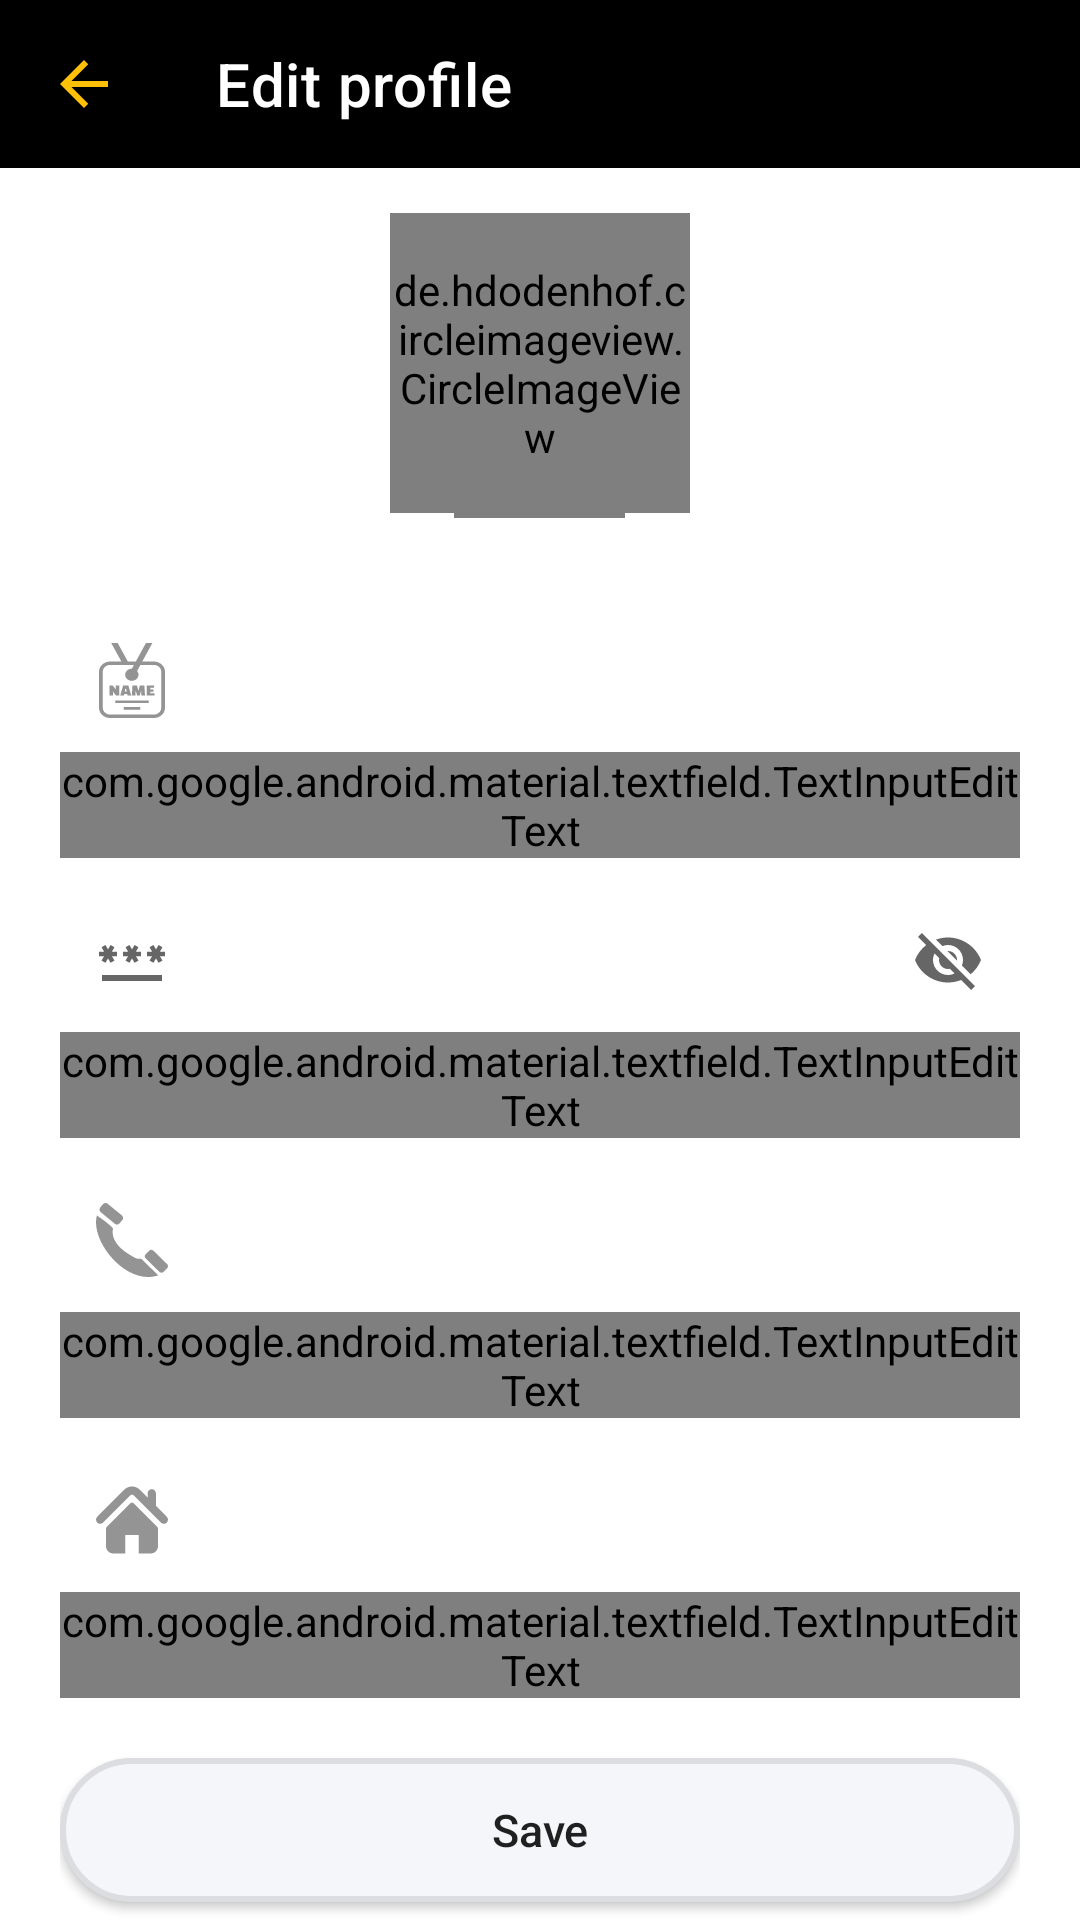

This screen was rendered from an Android layout file. Write that file and the resources it references.
<!-- AndroidManifest.xml: application theme Theme.ONLIGHTProject -->
<!-- res/layout/activity_edit_profile.xml -->
<?xml version="1.0" encoding="utf-8"?>
<LinearLayout xmlns:android="http://schemas.android.com/apk/res/android"
xmlns:app="http://schemas.android.com/apk/res-auto"
xmlns:tools="http://schemas.android.com/tools"
android:layout_width="match_parent"
android:layout_height="match_parent"
android:orientation="vertical"

tools:context=".editProfileActivity" >

<androidx.appcompat.widget.Toolbar
    android:id="@+id/toolbar"
    app:titleTextColor="@color/white"
    app:navigationIcon="@drawable/ic_arrow_back"
    android:layout_width="match_parent"
    app:title="@string/string_editProfile"
    android:layout_height="?attr/actionBarSize"
    android:background="#000000" />

<RelativeLayout
    android:layout_width="match_parent"
    android:layout_height="0dp"
    android:background="@drawable/gradient_list"
    android:layout_weight="1"
    android:orientation="horizontal">

    <de.hdodenhof.circleimageview.CircleImageView
        android:id="@+id/imageViewPro"
        android:layout_width="100dp"
        android:layout_height="100dp"
        android:layout_marginStart="15dp"
        android:layout_marginTop="15dp"
        android:layout_centerHorizontal="true"
        android:src="@drawable/ic_profile_social_svgrepo_com" />

    <TextView
        android:id="@+id/textView"
        android:layout_width="wrap_content"
        android:layout_height="wrap_content"
        android:layout_below="@+id/imageViewPro"
        android:layout_weight="1"
        android:text="@string/string_personName"
        android:fontFamily="@font/janna"
        android:layout_marginBottom="10dp"
        android:layout_centerHorizontal="true"
        android:textColorHint="#050505"
        android:textSize="24dp" />

</RelativeLayout>

<LinearLayout
    android:layout_width="match_parent"
    android:layout_height="0dp"
    android:paddingTop="30dp"
    android:layout_weight="4"
    android:background="@color/colorBackground"
    android:paddingLeft="20dp"
    android:paddingRight="20dp"
    android:orientation="vertical">

    <com.google.android.material.textfield.TextInputLayout
        android:id="@+id/editTextTextPersonName"
        style="@style/Widget.MaterialComponents.TextInputLayout.OutlinedBox"
        android:layout_width="match_parent"

        android:layout_height="wrap_content"
        android:ems="10"
        android:hint="@string/string_hint_yourName"
        android:textColorHint="#95a5a6"
        app:boxBackgroundColor="#F6F1F1"
        app:boxStrokeColor="@color/dark_yellow"
        app:placeholderText=""
        app:shapeAppearanceOverlay="@style/ShapeAppearanceOverlay.App.CornerCircle"
        app:startIconDrawable="@drawable/ic_name_icon"
        >
        <com.google.android.material.textfield.TextInputEditText
            android:layout_width="match_parent"
            android:layout_height="match_parent"
            android:layout_marginBottom="10dp"
            android:inputType="text"
            android:fontFamily="@font/cairo_bold"
            android:textSize="15sp" />
    </com.google.android.material.textfield.TextInputLayout>

    <com.google.android.material.textfield.TextInputLayout
        android:id="@+id/editTextTextPersonPass"
        style="@style/Widget.MaterialComponents.TextInputLayout.OutlinedBox"
        android:layout_width="match_parent"
        android:layout_height="wrap_content"
        android:ems="10"
        android:hint="@string/string_hint_password"
        android:enabled="false"
        android:textColorHint="#95a5a6"
        app:boxBackgroundColor="#F6F1F1"
        app:boxStrokeColor="@color/dark_yellow"
        app:endIconMode="password_toggle"
        app:placeholderText=""
        app:shapeAppearanceOverlay="@style/ShapeAppearanceOverlay.App.CornerCircle"
        app:startIconDrawable="@drawable/ic_baseline_password_24"

        >

        <com.google.android.material.textfield.TextInputEditText
            android:layout_width="match_parent"
            android:layout_height="match_parent"
            android:layout_marginBottom="10dp"
            android:fontFamily="@font/cairo_bold"

            android:inputType="textPassword"

            android:textSize="15sp" />
    </com.google.android.material.textfield.TextInputLayout>

    <com.google.android.material.textfield.TextInputLayout
        android:id="@+id/editTextTextPersonPhone"
        style="@style/Widget.MaterialComponents.TextInputLayout.OutlinedBox"
        android:layout_width="match_parent"
        android:layout_height="wrap_content"
        android:ems="10"
        android:hint="@string/string_hint_phoneNumber"
        android:textColorHint="#95a5a6"
        app:boxBackgroundColor="#F6F1F1"
        app:boxStrokeColor="@color/dark_yellow"

        app:placeholderText=""
        app:shapeAppearanceOverlay="@style/ShapeAppearanceOverlay.App.CornerCircle"
        app:startIconDrawable="@drawable/ic_phone_icon"

        >

        <com.google.android.material.textfield.TextInputEditText
            android:layout_width="match_parent"
            android:layout_height="match_parent"
            android:layout_marginBottom="10dp"
            android:inputType="number"
            android:fontFamily="@font/cairo_bold"

            android:textSize="15sp"

            />
    </com.google.android.material.textfield.TextInputLayout>

    <com.google.android.material.textfield.TextInputLayout
        android:id="@+id/editTextTextCity"
        style="@style/Widget.MaterialComponents.TextInputLayout.OutlinedBox"
        android:layout_width="match_parent"
        android:layout_height="wrap_content"
        android:ems="10"
        android:hint="@string/string_hint_city"
        android:textColorHint="#95a5a6"
        app:boxBackgroundColor="#F6F1F1"
        app:boxStrokeColor="@color/dark_yellow"

        app:placeholderText=""
        app:shapeAppearanceOverlay="@style/ShapeAppearanceOverlay.App.CornerCircle"
        app:startIconDrawable="@drawable/ic_home_icon_silhouette_svgrepo_com"

        >

        <com.google.android.material.textfield.TextInputEditText
            android:layout_width="match_parent"
            android:layout_height="match_parent"
            android:layout_marginBottom="20dp"
            android:inputType="text"
            android:textSize="15sp"
            android:fontFamily="@font/cairo_bold"
            />
    </com.google.android.material.textfield.TextInputLayout>

    <Button
        android:id="@+id/button"
        android:layout_width="match_parent"
        android:layout_height="wrap_content"
        android:background="@drawable/back"
        android:text="@string/string_btn_save"

        android:textAllCaps="false"
        android:textSize="15sp"

        />

</LinearLayout>


</LinearLayout>
<!-- resources referenced by this layout -->
<resources>
  <color name="colorBackground">@color/white</color>
  <color name="dark_yellow">#FFA000</color>
  <color name="white">#FFFFFFFF</color>
  <!-- drawable back (drawable-v24) -->
  <?xml version="1.0" encoding="utf-8"?>
  <shape xmlns:android="http://schemas.android.com/apk/res/android">
      android:shape="rectangle" >
  
      <solid android:color="#f5f6fa"/>
      <corners android:radius="50dp"/>
  
      <stroke
          android:width="2dp"
          android:color="#dcdde1"/>
  
  
  </shape>
  <!-- drawable gradient_list (drawable) -->
  <?xml version="1.0" encoding="utf-8"?>
  <animation-list xmlns:android="http://schemas.android.com/apk/res/android">
  <item
      android:drawable="@drawable/background_dash_one"
      android:duration="5000"/>
  
      <item
          android:drawable="@drawable/background_dash_two"
          android:duration="5000"/>
  
      <item
          android:drawable="@drawable/background_dash_three"
          android:duration="5000"/>
  </animation-list>
  <!-- drawable ic_arrow_back (drawable) -->
  <vector android:autoMirrored="true" android:height="24dp"
      android:tint="@color/fateh_yellow" android:viewportHeight="24"
      android:viewportWidth="24" android:width="24dp" xmlns:android="http://schemas.android.com/apk/res/android">
      <path android:fillColor="@android:color/white" android:pathData="M20,11H7.83l5.59,-5.59L12,4l-8,8 8,8 1.41,-1.41L7.83,13H20v-2z"/>
  </vector>
  <string name="string_btn_save">Save</string>
  <string name="string_editProfile">Edit profile</string>
  <string name="string_hint_city">City</string>
  <string name="string_hint_password">User Id</string>
  <string name="string_hint_phoneNumber">Phone Number</string>
  <string name="string_hint_yourName">Your Name</string>
  <string name="string_personName">Person Name</string>
  <style name="ShapeAppearanceOverlay.App.CornerCircle" parent="ShapeAppearance.MaterialComponents">
          <item name="cornerFamily">rounded</item>
          <item name="cornerSize">50%</item>
      </style>
  <style name="Theme.ONLIGHTProject" parent="Theme.MaterialComponents.Light.NoActionBar">
          
          <item name="colorPrimary">@color/black</item>
          <item name="colorPrimaryVariant">@color/black</item>
          <item name="colorOnPrimary">@color/white</item>
          
          <item name="colorSecondary">@color/teal_200</item>
          <item name="colorSecondaryVariant">@color/teal_700</item>
          <item name="colorOnSecondary">@color/black</item>
          
          <item name="android:statusBarColor">?attr/colorPrimaryVariant</item>
          
      </style>
  <!-- drawable background_dash_one (drawable) -->
  <?xml version="1.0" encoding="utf-8"?>
  <selector xmlns:android="http://schemas.android.com/apk/res/android">
  <item>
      <shape>
          <gradient
              android:angle="255"
              android:startColor="#FBC252"
              android:endColor="#f1faee"
              />
      </shape>
  </item>
  </selector>
  <!-- drawable background_dash_three (drawable) -->
  <?xml version="1.0" encoding="utf-8"?>
  <selector xmlns:android="http://schemas.android.com/apk/res/android">
      <item>
          <shape>
              <gradient
                  android:angle="315"
                  android:startColor="#91D8E4"
                  android:endColor="#EAE7B1"
                  />
          </shape>
      </item>
  </selector>
  <color name="fateh_yellow">#FFC107</color>
  <color name="black">#FF000000</color>
  <color name="teal_200">#FF03DAC5</color>
  <color name="teal_700">#FF018786</color>
</resources>
